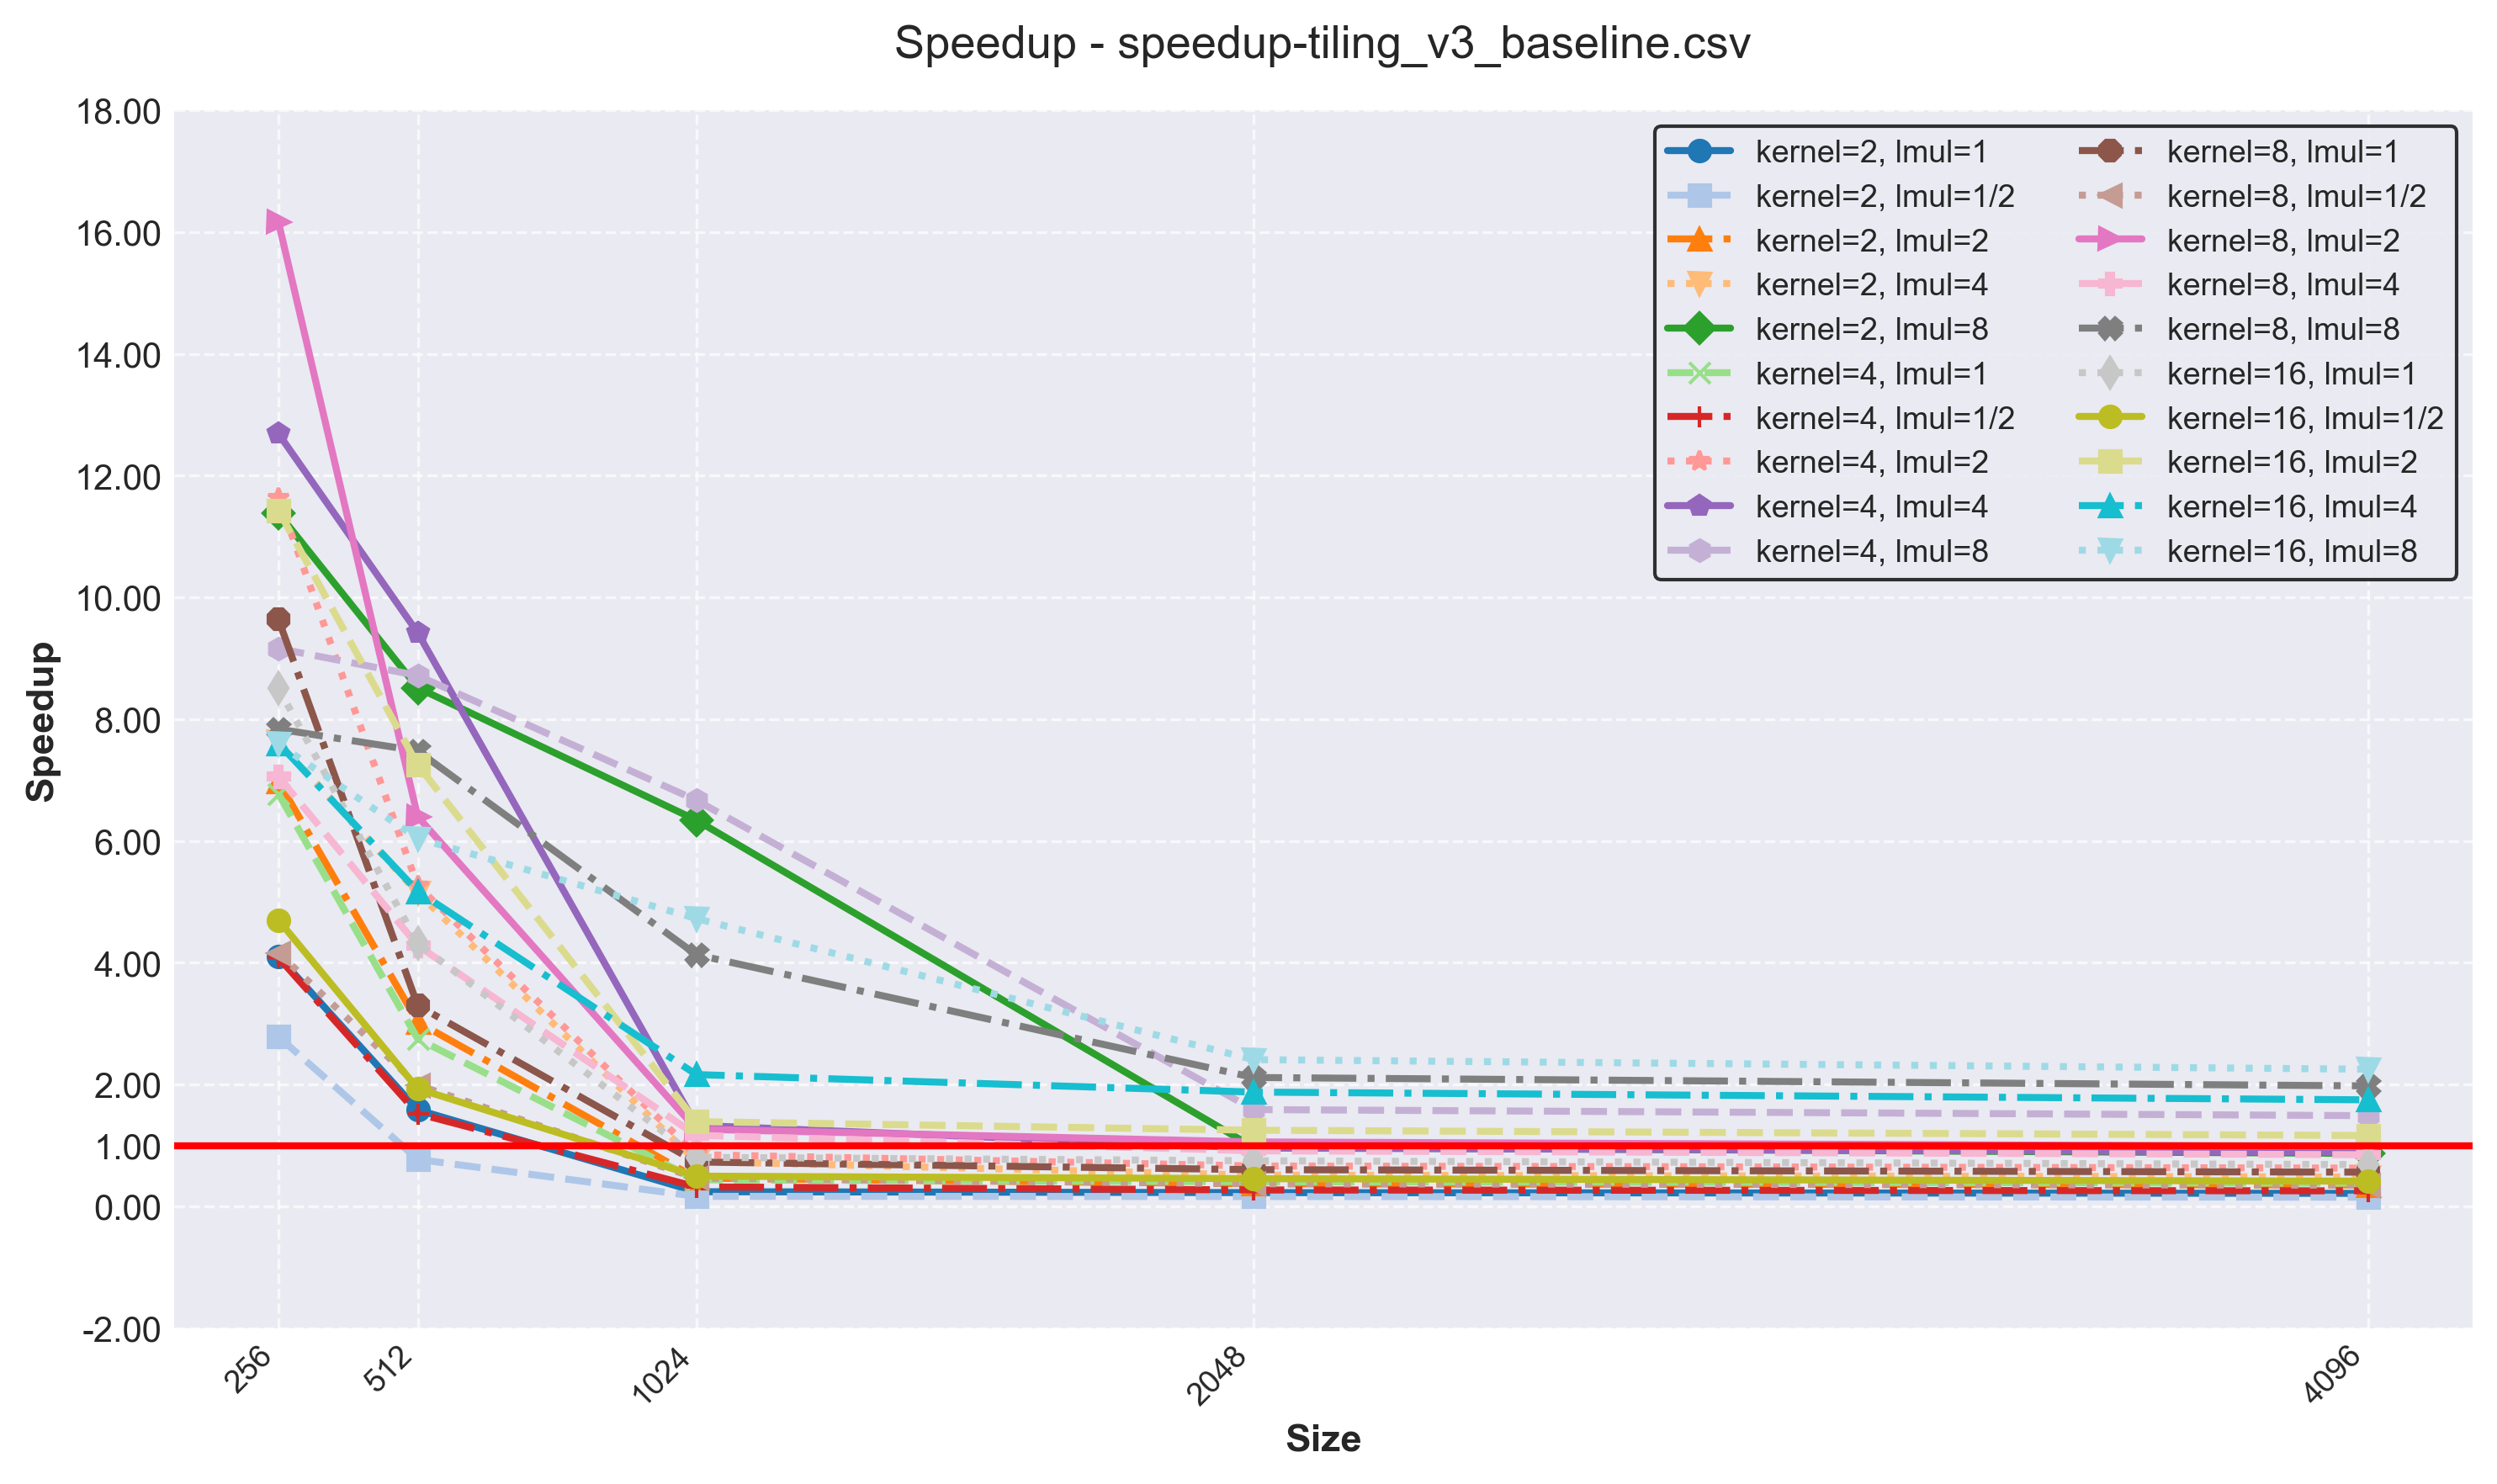

The data file committed next to this chart (first rows):
version, size, kernel, lmul, l1d-load, l1d-misses, cachemiss-rate, time, speedup
tiling_v3, 256, 2, 1, 8461962, 145297, 1.717, 0.01933, 4.106
tiling_v3, 256, 2, 2, 7407462, 74509, 1.006, 0.01137, 6.982
tiling_v3, 256, 2, 4, 6878253, 50491, 0.734, 0.0104, 7.627
tiling_v3, 256, 2, 8, 6605902, 31276, 0.473, 0.00697, 11.38
tiling_v3, 256, 4, 1, 7410451, 112507, 1.518, 0.01171, 6.776
tiling_v3, 256, 4, 2, 6348307, 37873, 0.597, 0.006817, 11.64
tiling_v3, 256, 4, 4, 5831543, 31038, 0.532, 0.006252, 12.69
tiling_v3, 256, 4, 8, 7663839, 29210, 0.381, 0.008661, 9.162
tiling_v3, 256, 8, 1, 6881902, 74542, 1.083, 0.008231, 9.641
tiling_v3, 256, 8, 2, 5823436, 35975, 0.618, 0.004908, 16.17
tiling_v3, 256, 8, 4, 8453451, 43336, 0.513, 0.01124, 7.059
tiling_v3, 256, 8, 8, 8190757, 32418, 0.396, 0.01012, 7.838
tiling_v3, 256, 16, 1, 7787937, 215681, 2.769, 0.009321, 8.513
tiling_v3, 256, 16, 2, 6676966, 58163, 0.871, 0.006941, 11.43
tiling_v3, 256, 16, 4, 7971665, 48406, 0.607, 0.01043, 7.605
tiling_v3, 256, 16, 8, 8611300, 41105, 0.477, 0.01045, 7.592
tiling_v3, 256, 2, 1/2, 10566736, 250234, 2.368, 0.02849, 2.786
tiling_v3, 256, 4, 1/2, 9522680, 275665, 2.895, 0.01941, 4.088
tiling_v3, 256, 8, 1/2, 8988528, 483481, 5.379, 0.01905, 4.165
tiling_v3, 256, 16, 1/2, 11082325, 430468, 3.884, 0.01687, 4.703
tiling_v3, 512, 2, 1, 50053675, 2091403, 4.178, 0.3922, 1.584
tiling_v3, 512, 2, 2, 41536442, 346736, 0.835, 0.2052, 3.027
tiling_v3, 512, 2, 4, 37319878, 233525, 0.626, 0.1207, 5.147
tiling_v3, 512, 2, 8, 35211810, 149782, 0.425, 0.07293, 8.517
tiling_v3, 512, 4, 1, 41542153, 1121424, 2.699, 0.2258, 2.751
tiling_v3, 512, 4, 2, 33105291, 316235, 0.955, 0.118, 5.264
tiling_v3, 512, 4, 4, 28893783, 188098, 0.651, 0.06594, 9.421
tiling_v3, 512, 4, 8, 43621339, 195585, 0.448, 0.07125, 8.718
tiling_v3, 512, 8, 1, 37336097, 1385686, 3.711, 0.1883, 3.298
tiling_v3, 512, 8, 2, 28952479, 574526, 1.984, 0.09706, 6.4
tiling_v3, 512, 8, 4, 49939916, 621067, 1.244, 0.145, 4.283
tiling_v3, 512, 8, 8, 47846781, 182649, 0.382, 0.08305, 7.48
tiling_v3, 512, 16, 1, 44670686, 1319884, 2.955, 0.1437, 4.322
tiling_v3, 512, 16, 2, 35752262, 689216, 1.928, 0.08568, 7.25
tiling_v3, 512, 16, 4, 45999425, 876955, 1.906, 0.1201, 5.173
tiling_v3, 512, 16, 8, 51128076, 775447, 1.517, 0.1028, 6.043
tiling_v3, 512, 2, 1/2, 66970752, 5052841, 7.545, 0.8056, 0.771
tiling_v3, 512, 4, 1/2, 58386978, 2863660, 4.905, 0.4078, 1.523
tiling_v3, 512, 8, 1/2, 54177624, 2593481, 4.787, 0.3122, 1.99
tiling_v3, 512, 16, 1/2, 70966058, 3908010, 5.507, 0.3215, 1.932
tiling_v3, 1024, 2, 1, 341313539, 107499720, 31.5, 21.63, 0.24
tiling_v3, 1024, 2, 2, 269937507, 55575097, 20.59, 11.23, 0.462
tiling_v3, 1024, 2, 4, 234970250, 35941992, 15.3, 7.043, 0.736
tiling_v3, 1024, 2, 8, 215856624, 1501311, 0.696, 0.8173, 6.343
tiling_v3, 1024, 4, 1, 270396784, 61010550, 22.56, 11.92, 0.435
tiling_v3, 1024, 4, 2, 201086438, 30804762, 15.32, 6.096, 0.85
tiling_v3, 1024, 4, 4, 166722444, 19718705, 11.83, 3.898, 1.33
tiling_v3, 1024, 4, 8, 283097560, 2100276, 0.742, 0.7771, 6.67
tiling_v3, 1024, 8, 1, 234817439, 43256979, 18.42, 7.123, 0.728
tiling_v3, 1024, 8, 2, 168577525, 24478582, 14.52, 4.091, 1.267
tiling_v3, 1024, 8, 4, 334814189, 25412316, 7.59, 4.445, 1.166
tiling_v3, 1024, 8, 8, 316868208, 7237068, 2.284, 1.255, 4.132
tiling_v3, 1024, 16, 1, 293525881, 125461161, 42.74, 6.437, 0.805
tiling_v3, 1024, 16, 2, 221202139, 63890604, 28.88, 3.724, 1.392
tiling_v3, 1024, 16, 4, 303866104, 34581564, 11.38, 2.396, 2.164
tiling_v3, 1024, 16, 8, 343024896, 17041071, 4.968, 1.097, 4.727
tiling_v3, 1024, 2, 1/2, 479122709, 152989544, 31.93, 31.58, 0.164
tiling_v3, 1024, 4, 1/2, 405969304, 81228273, 20.01, 16.25, 0.319
tiling_v3, 1024, 8, 1/2, 370909031, 69259321, 18.67, 11.17, 0.464
tiling_v3, 1024, 16, 1/2, 504632680, 242673476, 48.09, 10.45, 0.496
... 40 more rows
